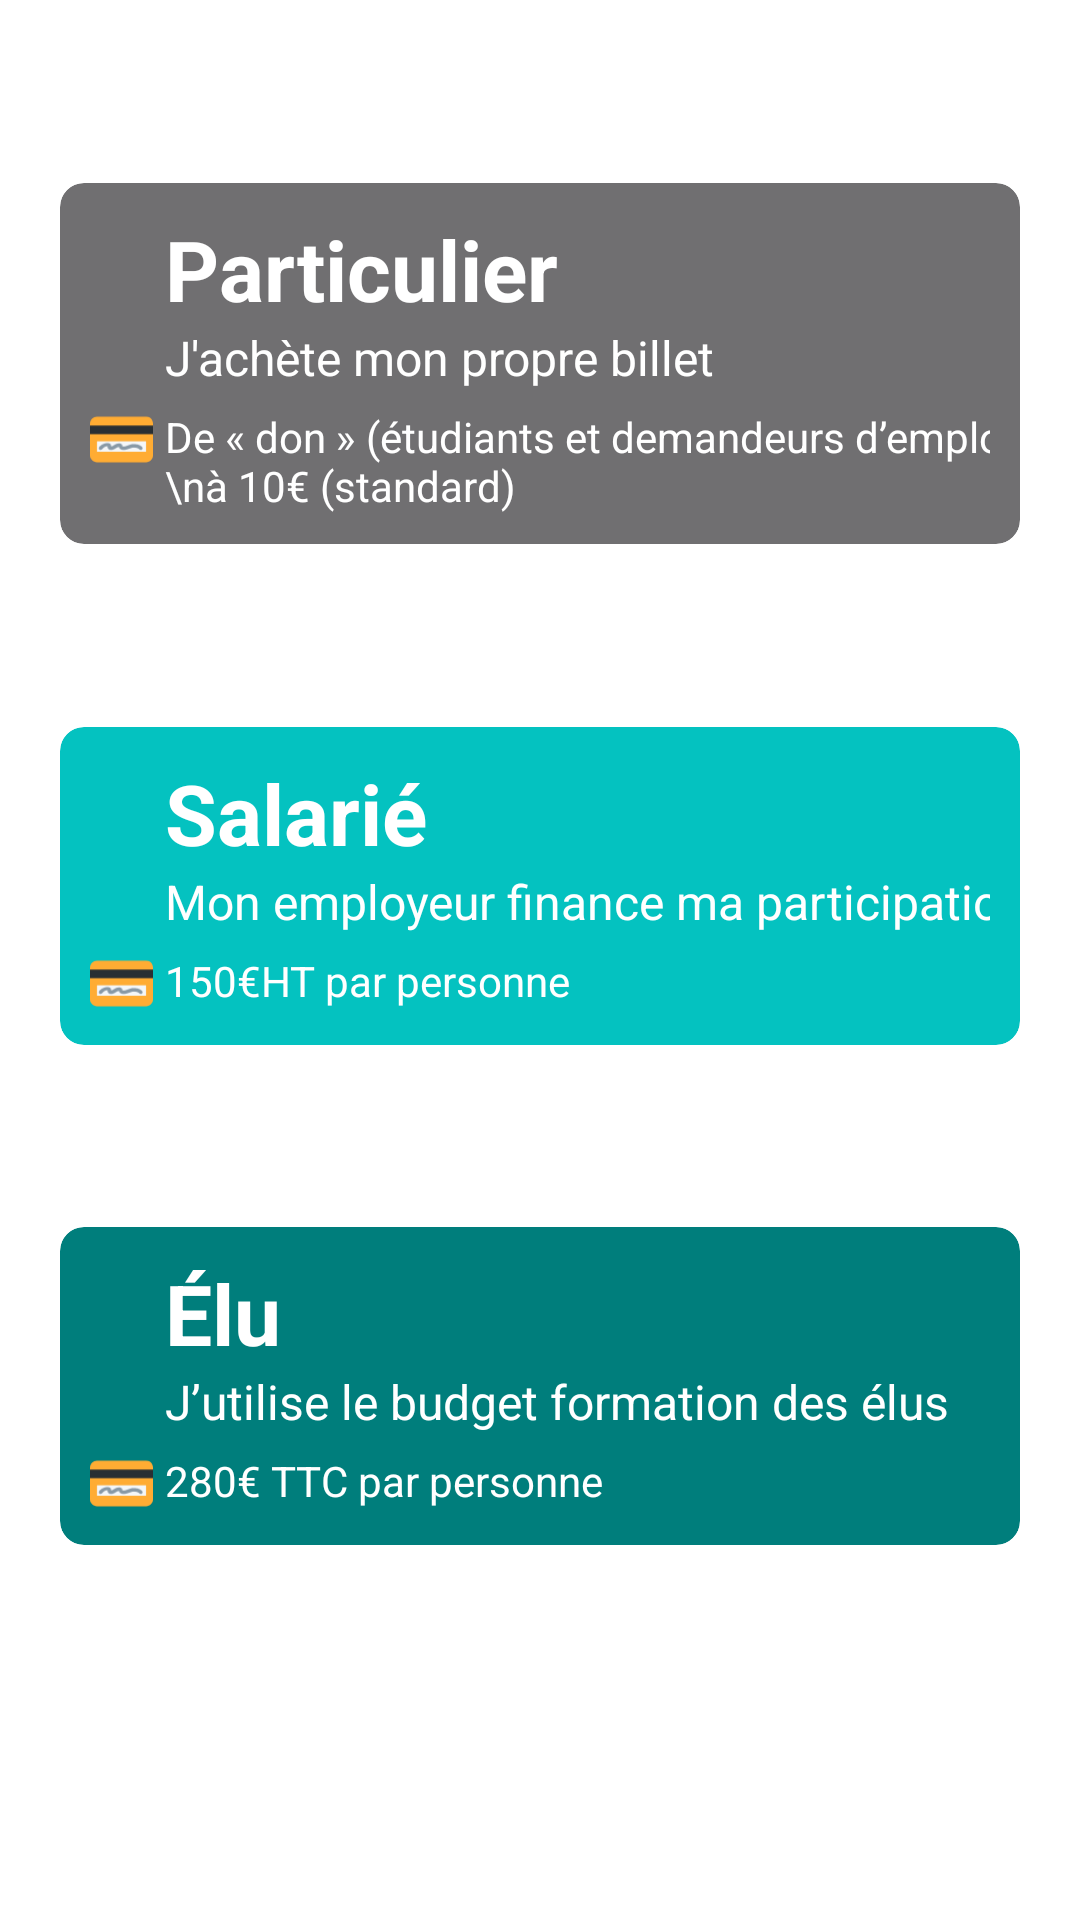

Android layout source for this screen:
<!-- AndroidManifest.xml: application theme Theme.FresqueClimat -->
<!-- res/layout/fragment_select_participation.xml -->
<?xml version="1.0" encoding="utf-8"?>
<layout
    xmlns:android="http://schemas.android.com/apk/res/android"
    xmlns:app="http://schemas.android.com/apk/res-auto"
    xmlns:tools="http://schemas.android.com/tools"
    tools:context=".ui.explore.participate.SelectParticipationFragment">
    <data>
        <variable
            name="fragment"
            type="com.davidfz.fresqueclimat.ui.explore.participate.SelectParticipationFragment" />
    </data>

    <androidx.constraintlayout.widget.ConstraintLayout
        android:id="@+id/frameLayout"
        android:layout_width="match_parent"
        android:layout_height="match_parent"
        android:paddingBottom="64dp">

        <androidx.cardview.widget.CardView
            android:id="@+id/cv_participant_public"
            android:layout_width="0dp"
            android:layout_height="wrap_content"
            android:layout_marginHorizontal="20dp"
            app:cardBackgroundColor="#706F71"
            app:cardCornerRadius="8dp"
            app:cardElevation="12dp"
            android:onClick="@{() -> fragment.goToPublicSessionsList()}"
            app:layout_constraintBottom_toTopOf="@+id/cv_participant_employee"
            app:layout_constraintEnd_toEndOf="parent"
            app:layout_constraintHorizontal_bias="0.5"
            app:layout_constraintStart_toStartOf="parent"
            app:layout_constraintTop_toTopOf="parent">

            <androidx.constraintlayout.widget.ConstraintLayout
                android:layout_width="match_parent"
                android:layout_height="wrap_content"
                android:padding="10dp">

                <TextView
                    android:id="@+id/text_participant_public"
                    android:layout_width="wrap_content"
                    android:layout_height="wrap_content"
                    android:layout_marginStart="4dp"
                    android:text="Particulier"
                    android:textSize="28sp"
                    android:textStyle="bold"
                    android:textColor="@color/white"
                    app:layout_constraintStart_toEndOf="@+id/icon_price_public"
                    app:layout_constraintTop_toTopOf="parent" />

                <TextView
                    android:id="@+id/text_subtitle_participant_public"
                    android:layout_width="wrap_content"
                    android:layout_height="wrap_content"
                    android:layout_marginStart="4dp"
                    android:text="J'achète mon propre billet"
                    android:textSize="16sp"
                    android:textColor="@color/white"
                    app:layout_constraintStart_toEndOf="@+id/icon_price_public"
                    app:layout_constraintTop_toBottomOf="@+id/text_participant_public" />

                <ImageView
                    android:id="@+id/icon_price_public"
                    android:layout_width="21dp"
                    android:layout_height="21dp"
                    android:layout_marginTop="6dp"
                    android:src="@drawable/ic_credit_card"
                    app:layout_constraintStart_toStartOf="parent"
                    app:layout_constraintTop_toBottomOf="@+id/text_subtitle_participant_public" />

                <TextView
                    android:id="@+id/text_price_participant_public"
                    android:layout_width="wrap_content"
                    android:layout_height="wrap_content"
                    android:layout_marginStart="4dp"
                    android:layout_marginTop="6dp"
                    android:text="De « don » (étudiants et demandeurs d’emploi)\nà 10€ (standard)"
                    android:textColor="@color/white"
                    android:textSize="14sp"
                    app:layout_constraintStart_toEndOf="@+id/icon_price_public"
                    app:layout_constraintTop_toBottomOf="@+id/text_subtitle_participant_public" />

            </androidx.constraintlayout.widget.ConstraintLayout>

        </androidx.cardview.widget.CardView>

        <androidx.cardview.widget.CardView
            android:id="@+id/cv_participant_employee"
            android:layout_width="0dp"
            android:layout_height="wrap_content"
            android:layout_marginHorizontal="20dp"
            android:padding="8dp"
            app:cardBackgroundColor="#04C2C0"
            app:cardCornerRadius="8dp"
            app:cardElevation="12dp"
            app:layout_constraintBottom_toTopOf="@+id/cv_participant_deputy"
            app:layout_constraintEnd_toEndOf="parent"
            app:layout_constraintHorizontal_bias="0.5"
            app:layout_constraintStart_toStartOf="parent"
            app:layout_constraintTop_toBottomOf="@+id/cv_participant_public">

            <androidx.constraintlayout.widget.ConstraintLayout
                android:layout_width="match_parent"
                android:layout_height="wrap_content"
                android:padding="10dp">

                <TextView
                    android:id="@+id/text_participant_employee"
                    android:layout_width="wrap_content"
                    android:layout_height="wrap_content"
                    android:layout_marginStart="4dp"
                    android:text="Salarié"
                    android:textSize="28sp"
                    android:textStyle="bold"
                    android:textColor="@color/white"
                    app:layout_constraintStart_toEndOf="@+id/icon_price_employee"
                    app:layout_constraintTop_toTopOf="parent" />

                <TextView
                    android:id="@+id/text_subtitle_participant_employee"
                    android:layout_width="wrap_content"
                    android:layout_height="wrap_content"
                    android:layout_marginStart="4dp"
                    android:text="Mon employeur finance ma participation"
                    android:textSize="16sp"
                    android:textColor="@color/white"
                    app:layout_constraintStart_toEndOf="@+id/icon_price_employee"
                    app:layout_constraintTop_toBottomOf="@+id/text_participant_employee" />

                <ImageView
                    android:id="@+id/icon_price_employee"
                    android:layout_width="21dp"
                    android:layout_height="21dp"
                    android:layout_marginTop="6dp"
                    android:src="@drawable/ic_credit_card"
                    app:layout_constraintStart_toStartOf="parent"
                    app:layout_constraintTop_toBottomOf="@+id/text_subtitle_participant_employee" />

                <TextView
                    android:id="@+id/text_price_participant_employee"
                    android:layout_width="wrap_content"
                    android:layout_height="wrap_content"
                    android:layout_marginStart="4dp"
                    android:layout_marginTop="6dp"
                    android:text="150€HT par personne"
                    android:textSize="14sp"
                    android:textColor="@color/white"
                    app:layout_constraintStart_toEndOf="@+id/icon_price_employee"
                    app:layout_constraintTop_toBottomOf="@+id/text_subtitle_participant_employee" />

            </androidx.constraintlayout.widget.ConstraintLayout>

        </androidx.cardview.widget.CardView>

        <androidx.cardview.widget.CardView
            android:id="@+id/cv_participant_deputy"
            android:layout_width="0dp"
            android:layout_height="wrap_content"
            android:layout_marginHorizontal="20dp"
            app:cardBackgroundColor="#007E7C"
            app:cardCornerRadius="8dp"
            app:cardElevation="12dp"
            app:layout_constraintBottom_toBottomOf="parent"
            app:layout_constraintEnd_toEndOf="parent"
            app:layout_constraintHorizontal_bias="0.5"
            app:layout_constraintStart_toStartOf="parent"
            app:layout_constraintTop_toBottomOf="@+id/cv_participant_employee">

            <androidx.constraintlayout.widget.ConstraintLayout
                android:layout_width="match_parent"
                android:layout_height="wrap_content"
                android:padding="10dp">

                <TextView
                    android:id="@+id/text_participant_depute"
                    android:layout_width="wrap_content"
                    android:layout_height="wrap_content"
                    android:layout_marginStart="4dp"
                    android:text="Élu"
                    android:textSize="28sp"
                    android:textStyle="bold"
                    android:textColor="@color/white"
                    app:layout_constraintStart_toEndOf="@+id/icon_price_depute"
                    app:layout_constraintTop_toTopOf="parent" />

                <TextView
                    android:id="@+id/text_subtitle_depute"
                    android:layout_width="wrap_content"
                    android:layout_height="wrap_content"
                    android:layout_marginStart="4dp"
                    android:text="J’utilise le budget formation des élus"
                    android:textSize="16sp"
                    android:textColor="@color/white"
                    app:layout_constraintStart_toEndOf="@+id/icon_price_depute"
                    app:layout_constraintTop_toBottomOf="@+id/text_participant_depute" />

                <ImageView
                    android:id="@+id/icon_price_depute"
                    android:layout_width="21dp"
                    android:layout_height="21dp"
                    android:layout_marginTop="6dp"
                    android:src="@drawable/ic_credit_card"
                    app:layout_constraintStart_toStartOf="parent"
                    app:layout_constraintTop_toBottomOf="@+id/text_subtitle_depute" />

                <TextView
                    android:id="@+id/text_price_participant_depute"
                    android:layout_width="wrap_content"
                    android:layout_height="wrap_content"
                    android:layout_marginStart="4dp"
                    android:layout_marginTop="6dp"
                    android:text="280€ TTC par personne"
                    android:textSize="14sp"
                    android:textColor="@color/white"
                    app:layout_constraintStart_toEndOf="@+id/icon_price_depute"
                    app:layout_constraintTop_toBottomOf="@+id/text_subtitle_depute" />

            </androidx.constraintlayout.widget.ConstraintLayout>

        </androidx.cardview.widget.CardView>

    </androidx.constraintlayout.widget.ConstraintLayout>
</layout>
<!-- resources referenced by this layout -->
<resources>
  <color name="white">#FFFFFFFF</color>
  <!-- drawable ic_credit_card (drawable) -->
  <vector xmlns:android="http://schemas.android.com/apk/res/android"
      android:width="36dp"
      android:height="36dp"
      android:viewportWidth="36"
      android:viewportHeight="36">
    <path
        android:pathData="M4,5C1.791,5 0,6.791 0,9v18c0,2.209 1.791,4 4,4h28c2.209,0 4,-1.791 4,-4V9s0,-4 -4,-4H4z"
        android:fillColor="#FFAC33"/>
    <path
        android:pathData="M0,10h36v5H0z"
        android:fillColor="#292F33"/>
    <path
        android:pathData="M4,19h28v6H4z"
        android:fillColor="#F4F7F9"/>
    <path
        android:pathData="M19,24c-1.703,0 -2.341,-1.21 -2.469,-1.801 -0.547,0.041 -1.08,0.303 -1.805,0.764C13.961,23.449 13.094,24 12,24c-1.197,0 -1.924,-0.675 -2,-2 -0.003,-0.056 0.038,-0.188 0.021,-0.188 -1.858,0 -3.202,1.761 -3.215,1.779 -0.195,0.267 -0.499,0.409 -0.806,0.409 -0.206,0 -0.413,-0.063 -0.591,-0.194 -0.445,-0.327 -0.542,-0.953 -0.215,-1.398C5.271,22.303 7.11,20 10,20c1.937,0 2.048,1.375 2.078,1.888l0.007,0.109c0.486,-0.034 0.991,-0.354 1.57,-0.723 0.961,-0.61 2.153,-1.371 3.75,-0.962 0.871,0.223 1.007,1.031 1.059,1.336 0.013,0.076 0.032,0.19 0.049,0.226 0.007,0 0.146,0.091 0.577,0.13 0.82,0.075 1.721,-0.279 2.675,-0.653 0.988,-0.388 2.01,-0.788 3.111,-0.788 3.389,0 4.767,1.635 4.913,1.821 0.34,0.435 0.264,1.063 -0.171,1.403 -0.175,0.137 -0.381,0.207 -0.587,0.213 -0.307,0.009 -0.613,-0.123 -0.817,-0.384 -0.024,-0.027 -0.93,-1.054 -3.337,-1.054 -0.723,0 -1.528,0.315 -2.381,0.649 -1.009,0.396 -2.434,0.789 -3.496,0.789z"
        android:fillColor="#8899A6"/>
  </vector>
  <style name="Theme.FresqueClimat" parent="Theme.MaterialComponents.Light">
          
          <item name="colorPrimary">#06c2c0</item>
          <item name="colorPrimaryVariant">@color/purple_700</item>
          <item name="colorOnPrimary">@color/black</item>
          
          <item name="colorSecondary">@color/teal_200</item>
          <item name="colorSecondaryVariant">@color/teal_200</item>
          <item name="colorOnSecondary">@color/black</item>
          
          <item name="android:statusBarColor" tools:targetApi="l">?attr/colorPrimaryVariant</item>
          
      </style>
  <color name="purple_700">#FF3700B3</color>
  <color name="black">#FF000000</color>
  <color name="teal_200">#FF03DAC5</color>
</resources>
